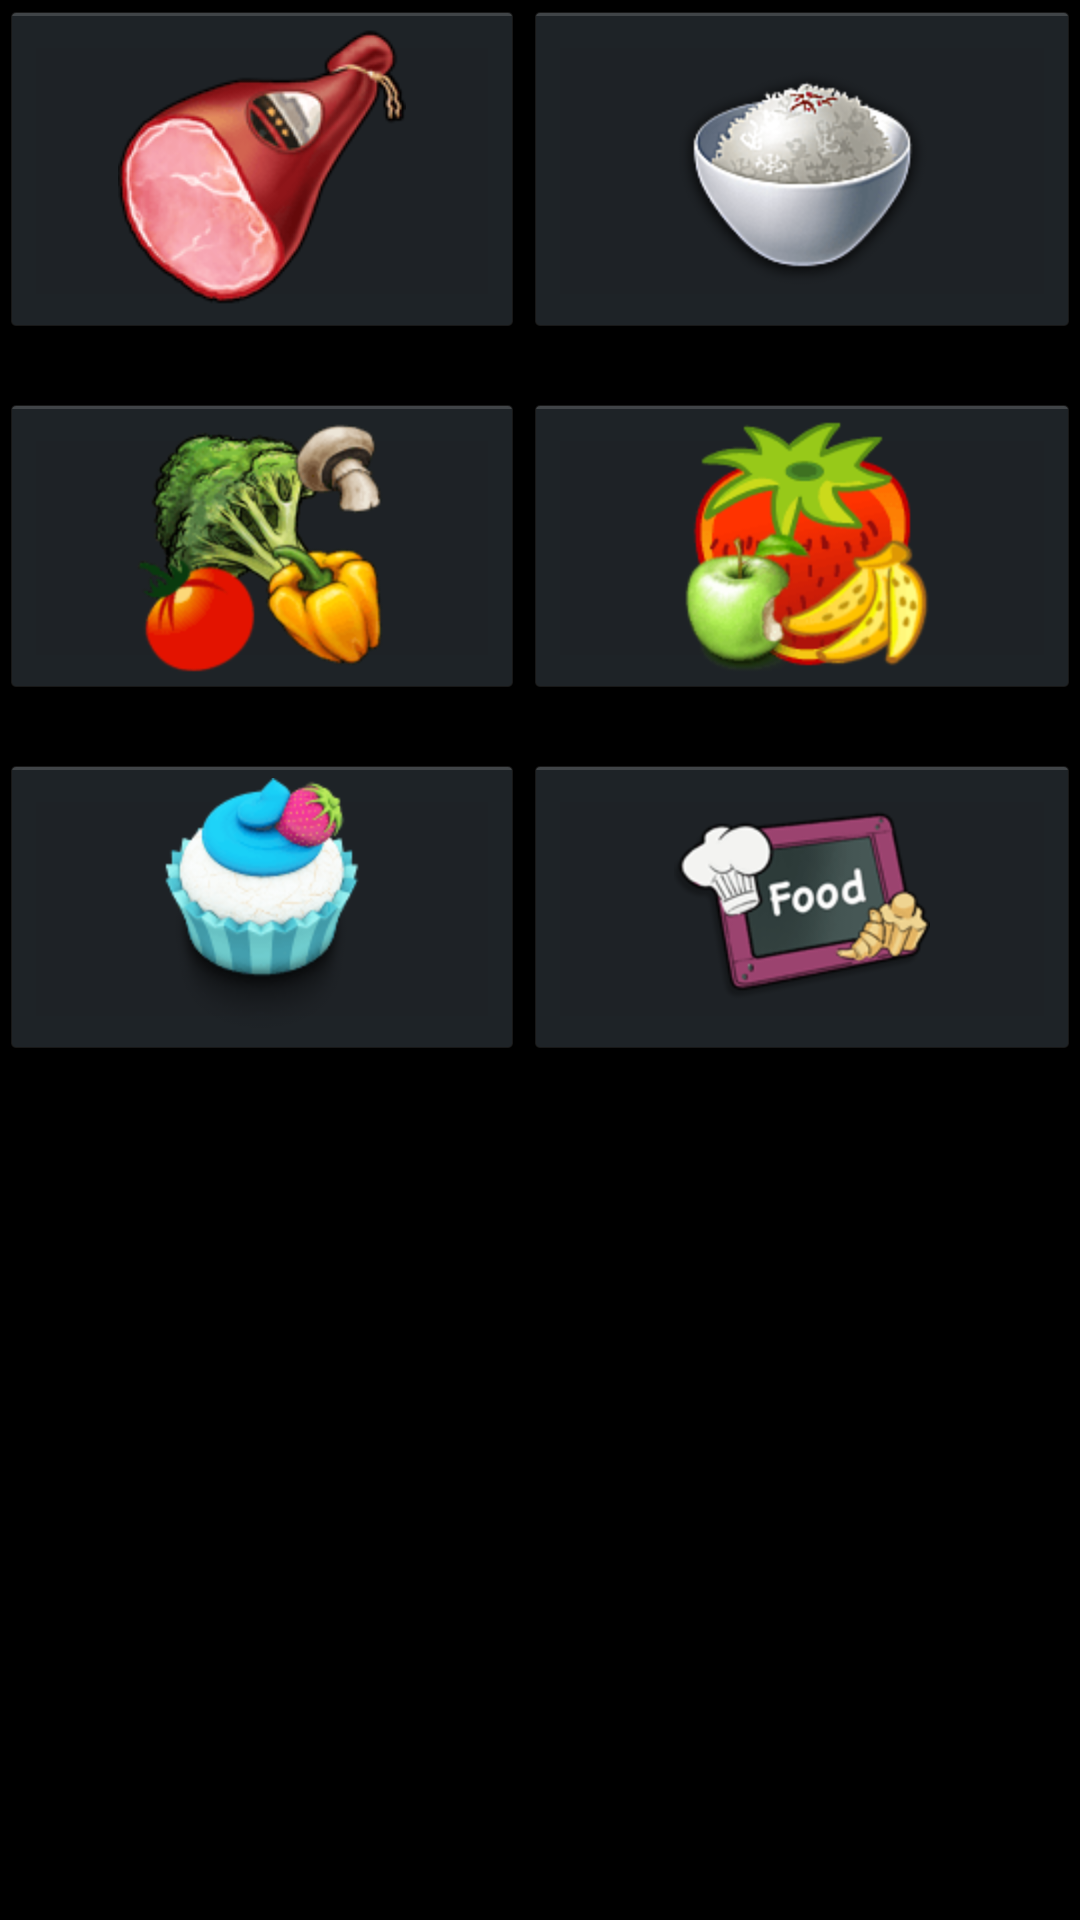

Layout XML and referenced resources for this Android screen:
<!-- AndroidManifest.xml: application theme android:Theme.Holo.NoActionBar.Fullscreen -->
<!-- res/layout/fragment_food_type.xml -->
<ScrollView xmlns:android="http://schemas.android.com/apk/res/android"
    android:id="@+id/topscroll"
    android:layout_width="match_parent"
    android:layout_height="match_parent"
    android:background="@drawable/round_border_gray_gradient" >

    

    <TableLayout
        android:id="@+id/activity_start_button_settings"
        android:layout_width="match_parent"
        android:layout_height="0dp"
        android:background="@drawable/round_border_gray_gradient"
        android:stretchColumns="*" >

        <LinearLayout
            android:layout_width="wrap_content"
            android:layout_height="wrap_content"
            android:background="@drawable/background_round_transparent_real"
            android:orientation="horizontal" >
        </LinearLayout>

        <TableRow>
 
            <ImageButton
                android:id="@+id/btnMeat"
                android:layout_width="match_parent"
                android:layout_height="match_parent"
                android:layout_weight="1"
                android:contentDescription="@null"
                android:scaleType="fitCenter"
                android:src="@drawable/meat" />

            <ImageButton
                android:id="@+id/btnPorridge"
                android:layout_width="match_parent"
                android:layout_height="match_parent"
                android:layout_weight="1"
                android:contentDescription="@null"
                android:src="@drawable/porridge" />
        </TableRow>

        <LinearLayout
            android:layout_width="wrap_content"
            android:layout_height="wrap_content"
            android:orientation="horizontal" >

            <TextView
                android:id="@+id/start_textview_drawing"
                android:layout_width="0dip"
                android:layout_height="wrap_content"
                android:layout_weight="1"
                android:gravity="center_horizontal"
                android:text="@string/meat"
                android:textColor="@android:color/black"
                android:textStyle="bold|italic" />

            <TextView
                android:id="@+id/start_textview_calendar"
                android:layout_width="0dip"
                android:layout_height="wrap_content"
                android:layout_weight="1"
                android:gravity="center_horizontal"
                android:text="@string/porridge"
                android:textColor="@android:color/black"
                android:textStyle="bold|italic" />
        </LinearLayout>

        <TableRow>

            <ImageButton
                android:id="@+id/btnVegitables"
                android:layout_width="match_parent"
                android:layout_height="match_parent"
                android:layout_weight="1"
                android:contentDescription="@null"
                android:src="@drawable/vegetables" />

            <ImageButton
                android:id="@+id/btnFruits"
                android:layout_width="match_parent"
                android:layout_height="match_parent"
                android:layout_weight="1"
                android:contentDescription="@null"
                android:src="@drawable/fruits" />
        </TableRow>

        <LinearLayout
            android:layout_width="wrap_content"
            android:layout_height="wrap_content"
            android:orientation="horizontal" >

            <TextView
                android:id="@+id/start_textview_gmaps"
                android:layout_width="0dip"
                android:layout_height="wrap_content"
                android:layout_weight="1"
                android:gravity="center_horizontal"
                android:text="@string/vegetables"
                android:textColor="@android:color/black"
                android:textStyle="bold|italic" />

            <TextView
                android:id="@+id/start_textview_briefing"
                android:layout_width="0dip"
                android:layout_height="wrap_content"
                android:layout_weight="1"
                android:gravity="center_horizontal"
                android:text="@string/fruits"
                android:textColor="@android:color/black"
                android:textStyle="bold|italic" />
        </LinearLayout>

        <TableRow>

            <ImageButton
                android:id="@+id/btnOther"
                android:layout_width="match_parent"
                android:layout_height="match_parent"
                android:layout_weight="1"
                android:contentDescription="@null"
                android:src="@drawable/sweets_milk" />

            <ImageButton
                android:id="@+id/btnReadyMeals" 
                android:layout_width="match_parent"
                android:layout_height="match_parent"
                android:layout_weight="1"
                android:contentDescription="@null"
                android:src="@drawable/ready" />
        </TableRow>

        <LinearLayout
            android:layout_width="wrap_content"
            android:layout_height="wrap_content"
            android:orientation="horizontal" >

            <TextView
                android:id="@+id/start_textview_label_settings"
                android:layout_width="fill_parent"
                android:layout_height="wrap_content"
                android:layout_weight="1"
                android:gravity="center_horizontal"
                android:text="@string/sweets_milk"
                android:textColor="@android:color/black"
                android:textStyle="bold|italic" />

            <TextView
                android:id="@+id/start_textview_exit"
                android:layout_width="fill_parent"
                android:layout_height="wrap_content"
                android:layout_weight="1"
                android:gravity="center_horizontal"
                android:text="@string/ready_meals"
                android:textColor="@android:color/black"
                android:textStyle="bold|italic" />
        </LinearLayout>
    </TableLayout>

</ScrollView>
<!-- resources referenced by this layout -->
<resources>
  <!-- drawable background_round_transparent_real (drawable-ldpi) -->
  <?xml version="1.0" encoding="utf-8"?>
  <shape xmlns:android="http://schemas.android.com/apk/res/android"
      android:shape="rectangle" >
  
      <corners android:radius="5dp" />
  
      <stroke
          android:width="1dp"
          android:color="@android:color/white" />
  
      <solid android:color="@android:color/transparent" />
  
  </shape>
  <!-- drawable fruits: png bitmap (drawable-hdpi, 6936 bytes) -->
  <!-- drawable meat: png bitmap (drawable-hdpi, 7735 bytes) -->
  <!-- drawable porridge: png bitmap (drawable-hdpi, 7825 bytes) -->
  <!-- drawable ready: png bitmap (drawable-hdpi, 6627 bytes) -->
  <!-- drawable sweets_milk: png bitmap (drawable-hdpi, 6490 bytes) -->
  <!-- drawable vegetables: png bitmap (drawable-hdpi, 8804 bytes) -->
  <string name="fruits">Fruits/Nuts</string>
  <string name="meat">Meat/Fish (Protein)</string>
  <string name="porridge">Porridge (Carbohydrates)</string>
  <string name="ready_meals">Ready meals</string>
  <string name="sweets_milk">Bakery/Sweets/Milk products</string>
  <string name="vegetables">Vegetables</string>
</resources>
